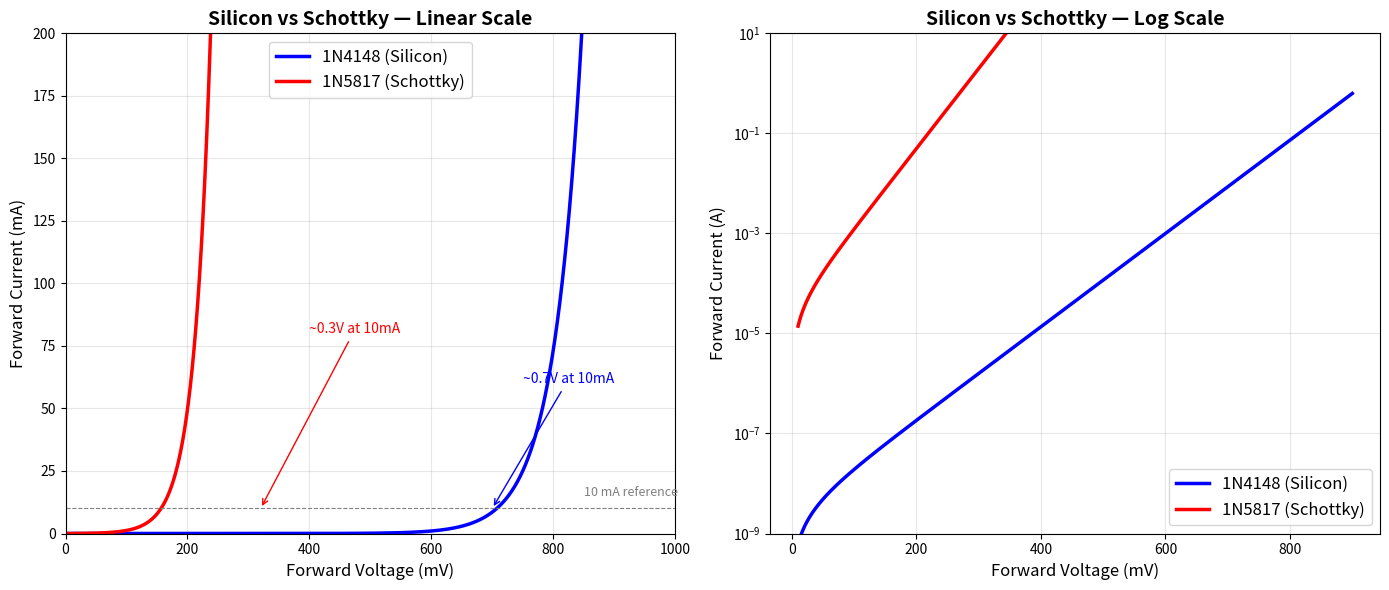
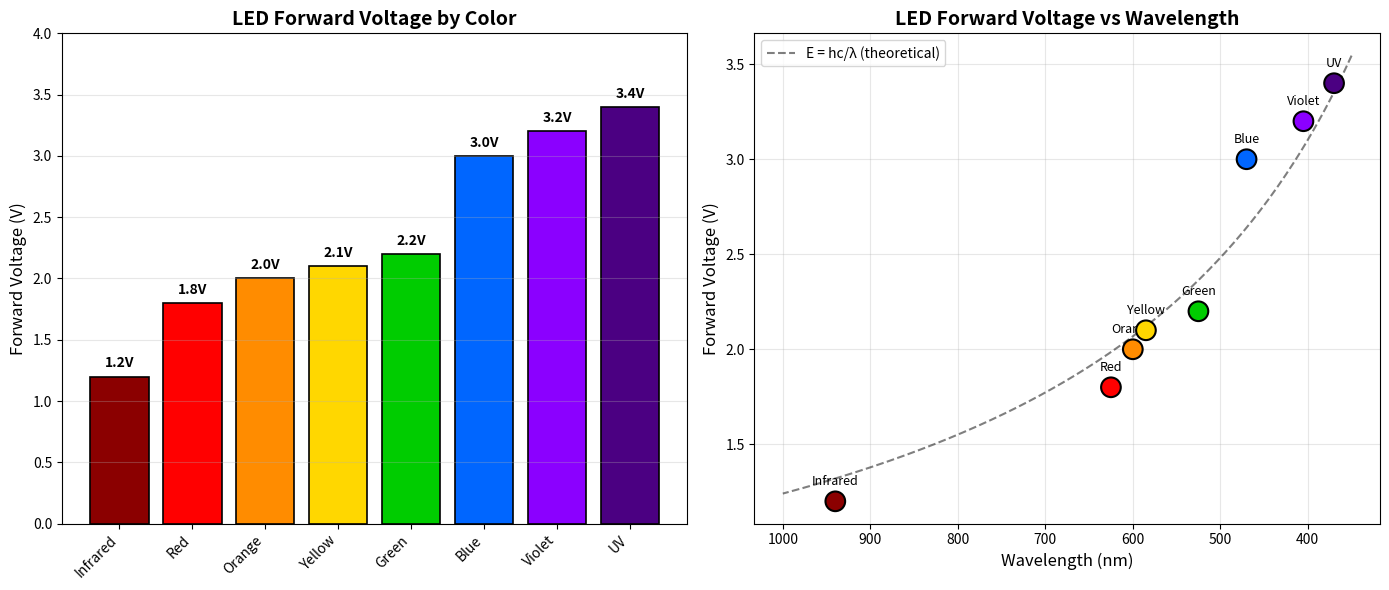
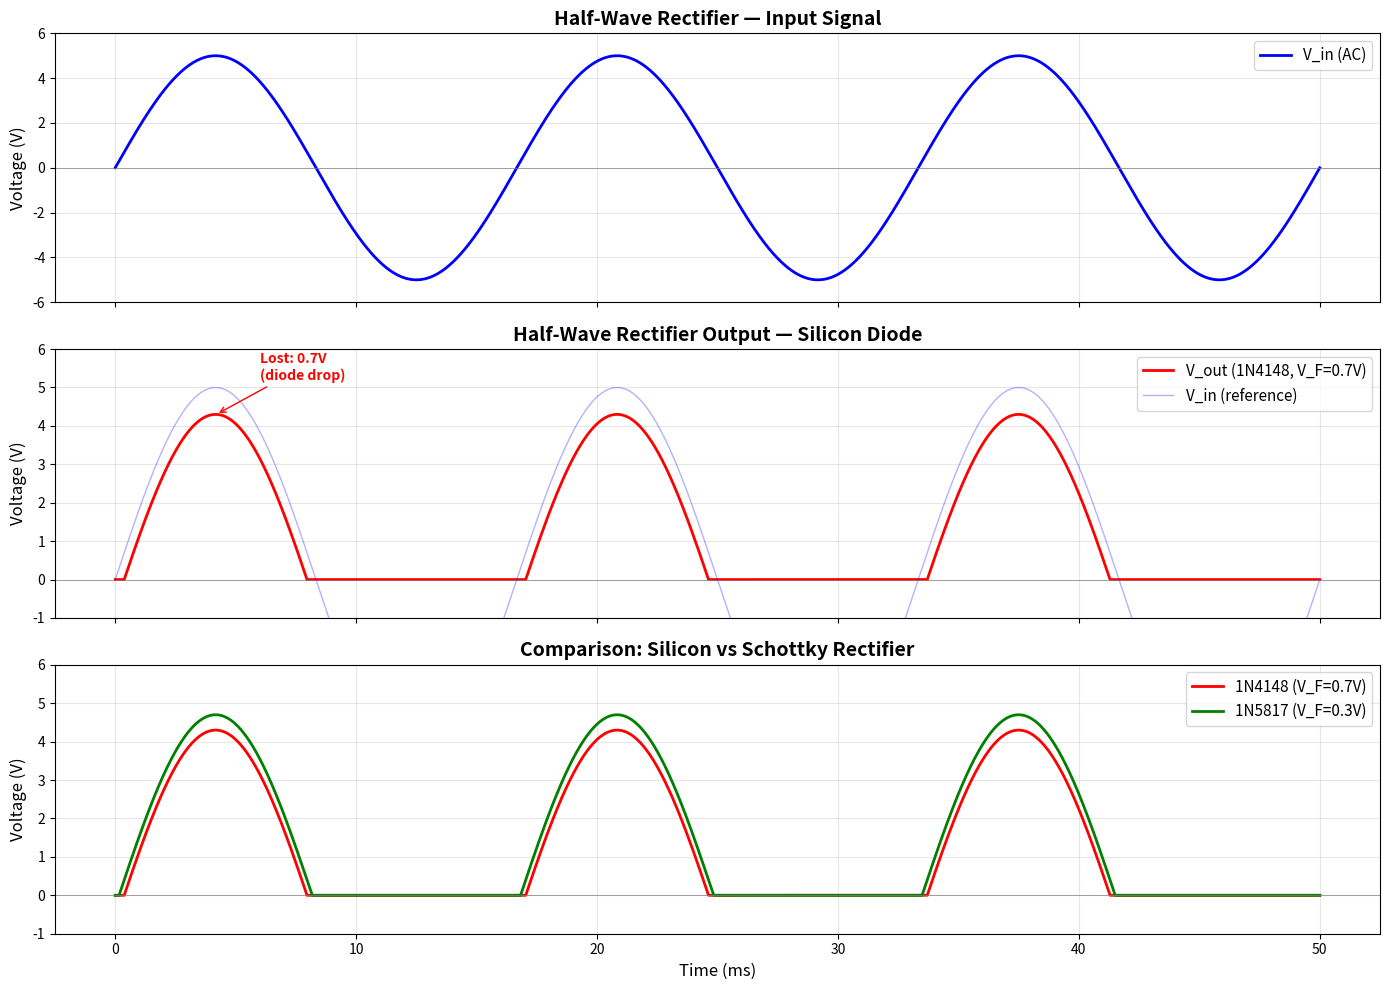

Write the Python code that produced these figures, in order.
import numpy as np
import matplotlib.pyplot as plt

# Compare IV curves: Silicon (1N4148) vs Schottky (1N5817)

k = 1.381e-23
q_e = 1.602e-19
T = 300
Vt = k * T / q_e

V = np.linspace(0, 1.0, 2000)

# 1N4148: Silicon signal diode
Is_si = 2.52e-9     # reverse saturation current
n_si = 1.8           # ideality factor
Rs_si = 0.57         # series resistance (ohms)

# 1N5817: Schottky diode
Is_sch = 31.4e-6     # much higher Is for Schottky
n_sch = 1.05         # closer to ideal
Rs_sch = 0.042       # lower series resistance

# Calculate currents (simplified — ignoring series R for basic curve shape)
I_si = Is_si * (np.exp(np.clip(V / (n_si * Vt), 0, 100)) - 1)
I_sch = Is_sch * (np.exp(np.clip(V / (n_sch * Vt), 0, 100)) - 1)

fig, (ax1, ax2) = plt.subplots(1, 2, figsize=(14, 6))

# Linear plot
ax1.plot(V * 1000, I_si * 1000, 'b-', lw=2.5, label='1N4148 (Silicon)')
ax1.plot(V * 1000, I_sch * 1000, 'r-', lw=2.5, label='1N5817 (Schottky)')
ax1.set_xlabel('Forward Voltage (mV)', fontsize=12)
ax1.set_ylabel('Forward Current (mA)', fontsize=12)
ax1.set_title('Silicon vs Schottky — Linear Scale', fontsize=14, fontweight='bold')
ax1.set_xlim(0, 1000)
ax1.set_ylim(0, 200)
ax1.legend(fontsize=12)
ax1.grid(True, alpha=0.3)

# Annotate forward voltage difference
ax1.axhline(y=10, color='gray', linestyle='--', lw=0.8)
ax1.text(850, 15, '10 mA reference', fontsize=9, color='gray')
ax1.annotate('~0.7V at 10mA', xy=(700, 10), xytext=(750, 60),
             fontsize=10, color='blue',
             arrowprops=dict(arrowstyle='->', color='blue'))
ax1.annotate('~0.3V at 10mA', xy=(320, 10), xytext=(400, 80),
             fontsize=10, color='red',
             arrowprops=dict(arrowstyle='->', color='red'))

# Log plot
V_log = np.linspace(0.01, 0.9, 2000)
I_si_log = Is_si * (np.exp(np.clip(V_log / (n_si * Vt), 0, 100)) - 1)
I_sch_log = Is_sch * (np.exp(np.clip(V_log / (n_sch * Vt), 0, 100)) - 1)

ax2.semilogy(V_log * 1000, I_si_log, 'b-', lw=2.5, label='1N4148 (Silicon)')
ax2.semilogy(V_log * 1000, I_sch_log, 'r-', lw=2.5, label='1N5817 (Schottky)')
ax2.set_xlabel('Forward Voltage (mV)', fontsize=12)
ax2.set_ylabel('Forward Current (A)', fontsize=12)
ax2.set_title('Silicon vs Schottky — Log Scale', fontsize=14, fontweight='bold')
ax2.legend(fontsize=12)
ax2.grid(True, alpha=0.3, which='both')
ax2.set_ylim(1e-9, 10)

plt.tight_layout()
plt.show()

print("Key difference: Schottky turns on ~0.3-0.4V EARLIER than silicon.")
print("This means less power wasted as heat in the diode.")
print(f"Power lost at 1A through 1N4148: ~0.7W")
print(f"Power lost at 1A through 1N5817: ~0.3W")
print(f"Savings: ~60% less heat!")

import numpy as np
import matplotlib.pyplot as plt

# LED forward voltage vs color (wavelength)

led_data = {
    'Infrared': {'wavelength': 940, 'vf': 1.2, 'color': '#8b0000'},
    'Red': {'wavelength': 625, 'vf': 1.8, 'color': '#ff0000'},
    'Orange': {'wavelength': 600, 'vf': 2.0, 'color': '#ff8c00'},
    'Yellow': {'wavelength': 585, 'vf': 2.1, 'color': '#ffd700'},
    'Green': {'wavelength': 525, 'vf': 2.2, 'color': '#00cc00'},
    'Blue': {'wavelength': 470, 'vf': 3.0, 'color': '#0066ff'},
    'Violet': {'wavelength': 405, 'vf': 3.2, 'color': '#8b00ff'},
    'UV': {'wavelength': 370, 'vf': 3.4, 'color': '#4b0082'},
}

fig, (ax1, ax2) = plt.subplots(1, 2, figsize=(14, 6))

# Bar chart of forward voltages
names = list(led_data.keys())
vfs = [led_data[n]['vf'] for n in names]
colors = [led_data[n]['color'] for n in names]

bars = ax1.bar(names, vfs, color=colors, edgecolor='black', lw=1.2)
ax1.set_ylabel('Forward Voltage (V)', fontsize=12)
ax1.set_title('LED Forward Voltage by Color', fontsize=14, fontweight='bold')
ax1.set_ylim(0, 4)
ax1.grid(True, alpha=0.3, axis='y')
for bar, vf in zip(bars, vfs):
    ax1.text(bar.get_x() + bar.get_width()/2, bar.get_height() + 0.05,
             f'{vf}V', ha='center', va='bottom', fontsize=10, fontweight='bold')
plt.setp(ax1.xaxis.get_majorticklabels(), rotation=45, ha='right')

# Scatter plot: wavelength vs Vf
wavelengths = [led_data[n]['wavelength'] for n in names]
ax2.scatter(wavelengths, vfs, c=colors, s=200, edgecolors='black', lw=1.5, zorder=5)
for name, wl, vf in zip(names, wavelengths, vfs):
    ax2.annotate(name, (wl, vf), textcoords='offset points',
                 xytext=(0, 12), ha='center', fontsize=9)

# Theoretical line: E = hc/lambda, V = E/q
wl_theory = np.linspace(350, 1000, 200)
h = 6.626e-34
c = 3e8
q_e = 1.602e-19
V_theory = h * c / (wl_theory * 1e-9) / q_e
ax2.plot(wl_theory, V_theory, 'k--', lw=1.5, alpha=0.5, label='E = hc/λ (theoretical)')

ax2.set_xlabel('Wavelength (nm)', fontsize=12)
ax2.set_ylabel('Forward Voltage (V)', fontsize=12)
ax2.set_title('LED Forward Voltage vs Wavelength', fontsize=14, fontweight='bold')
ax2.legend(fontsize=10)
ax2.grid(True, alpha=0.3)
ax2.invert_xaxis()

plt.tight_layout()
plt.show()

print("Key insight: Shorter wavelength (higher energy) photons require HIGHER forward voltage.")
print("This is because V_F ≈ E_photon / q = hc / (λ × q)")
print("The LED must provide at least as much energy as the photon it emits.")

import numpy as np
import matplotlib.pyplot as plt

# Half-wave rectifier simulation

f = 60               # 60 Hz mains frequency
Vpeak = 5.0          # peak input voltage (from signal generator)
Vf = 0.7             # silicon diode forward drop
t = np.linspace(0, 3/f, 5000)  # 3 full cycles

# Input: sinusoidal AC
Vin = Vpeak * np.sin(2 * np.pi * f * t)

# Output: half-wave rectified
# Diode conducts when Vin > Vf, output = Vin - Vf
# Diode blocks when Vin < Vf, output = 0
Vout_silicon = np.where(Vin > Vf, Vin - Vf, 0)

# Schottky version
Vf_sch = 0.3
Vout_schottky = np.where(Vin > Vf_sch, Vin - Vf_sch, 0)

fig, axes = plt.subplots(3, 1, figsize=(14, 10), sharex=True)

# Input
axes[0].plot(t * 1000, Vin, 'b-', lw=2, label='V_in (AC)')
axes[0].axhline(y=0, color='gray', lw=0.5)
axes[0].set_ylabel('Voltage (V)', fontsize=12)
axes[0].set_title('Half-Wave Rectifier — Input Signal', fontsize=14, fontweight='bold')
axes[0].legend(fontsize=11)
axes[0].grid(True, alpha=0.3)
axes[0].set_ylim(-6, 6)

# Output with silicon diode
axes[1].plot(t * 1000, Vout_silicon, 'r-', lw=2, label=f'V_out (1N4148, V_F={Vf}V)')
axes[1].plot(t * 1000, Vin, 'b-', lw=1, alpha=0.3, label='V_in (reference)')
axes[1].axhline(y=0, color='gray', lw=0.5)
axes[1].set_ylabel('Voltage (V)', fontsize=12)
axes[1].set_title('Half-Wave Rectifier Output — Silicon Diode', fontsize=14, fontweight='bold')
axes[1].legend(fontsize=11)
axes[1].grid(True, alpha=0.3)
axes[1].set_ylim(-1, 6)

# Annotate the lost voltage
axes[1].annotate(f'Lost: {Vf}V\n(diode drop)', xy=(4.2, Vpeak - Vf),
                 xytext=(6, 5.2), fontsize=10,
                 arrowprops=dict(arrowstyle='->', color='red'),
                 color='red', fontweight='bold')

# Output comparison: silicon vs schottky
axes[2].plot(t * 1000, Vout_silicon, 'r-', lw=2, label=f'1N4148 (V_F={Vf}V)')
axes[2].plot(t * 1000, Vout_schottky, 'g-', lw=2, label=f'1N5817 (V_F={Vf_sch}V)')
axes[2].axhline(y=0, color='gray', lw=0.5)
axes[2].set_xlabel('Time (ms)', fontsize=12)
axes[2].set_ylabel('Voltage (V)', fontsize=12)
axes[2].set_title('Comparison: Silicon vs Schottky Rectifier', fontsize=14, fontweight='bold')
axes[2].legend(fontsize=11)
axes[2].grid(True, alpha=0.3)
axes[2].set_ylim(-1, 6)

plt.tight_layout()
plt.show()

# Calculate DC average
V_dc_silicon = np.mean(Vout_silicon)
V_dc_schottky = np.mean(Vout_schottky)
print(f"Half-wave rectified DC average (silicon):  {V_dc_silicon:.2f} V")
print(f"Half-wave rectified DC average (Schottky): {V_dc_schottky:.2f} V")
print(f"Theoretical: Vpeak/π - Vf/2")
print(f"  Silicon:  {Vpeak/np.pi - Vf/2:.2f} V")
print(f"  Schottky: {Vpeak/np.pi - Vf_sch/2:.2f} V")

import numpy as np
import matplotlib.pyplot as plt

def led_resistor(Vs, Vf, I_led_mA):
    """Calculate current-limiting resistor for an LED.
    
    Args:
        Vs: Supply voltage (V)
        Vf: LED forward voltage (V)
        I_led_mA: Desired LED current (mA)
    
    Returns:
        Resistance in ohms, power dissipated in resistor (mW)
    """
    I_led = I_led_mA / 1000
    R = (Vs - Vf) / I_led
    P_resistor = I_led**2 * R * 1000  # mW
    P_led = Vf * I_led * 1000          # mW
    return R, P_resistor, P_led

# Table: LED resistor calculations for common scenarios
print("=" * 75)
print("LED Current-Limiting Resistor Calculator")
print("=" * 75)
print(f"{'Supply':>8}  {'LED Color':>10}  {'Vf':>5}  {'I_LED':>6}  {'R':>8}  {'R(std)':>8}  {'P_R':>7}  {'P_LED':>7}")
print("-" * 75)

# Standard resistor values (E12 series)
e12 = [100, 120, 150, 180, 220, 270, 330, 390, 470, 560, 680, 820, 1000,
       1200, 1500, 1800, 2200, 2700, 3300, 3900, 4700]

def nearest_e12(R):
    return min(e12, key=lambda x: abs(x - R) if x >= R * 0.9 else float('inf'))

scenarios = [
    (3.3, 'Red', 1.8, 10),
    (3.3, 'Green', 2.2, 10),
    (3.3, 'Blue', 3.0, 10),
    (5.0, 'Red', 1.8, 20),
    (5.0, 'Green', 2.2, 20),
    (5.0, 'Blue', 3.0, 20),
    (12.0, 'Red', 1.8, 20),
    (12.0, 'White', 3.2, 20),
]

for Vs, color, Vf, I_mA in scenarios:
    R, P_R, P_LED = led_resistor(Vs, Vf, I_mA)
    R_std = nearest_e12(R)
    print(f"{Vs:>7.1f}V  {color:>10}  {Vf:>4.1f}V  {I_mA:>4}mA  {R:>7.0f}Ω  {R_std:>7}Ω  {P_R:>5.1f}mW  {P_LED:>5.1f}mW")

print("\n" + "=" * 75)
print("Formula: R = (Vs - Vf) / I_LED")
print("Always round UP to the next standard resistor value (less current = safer).")
print("Rule of thumb: 330Ω works for most LEDs from 5V at ~10mA.")